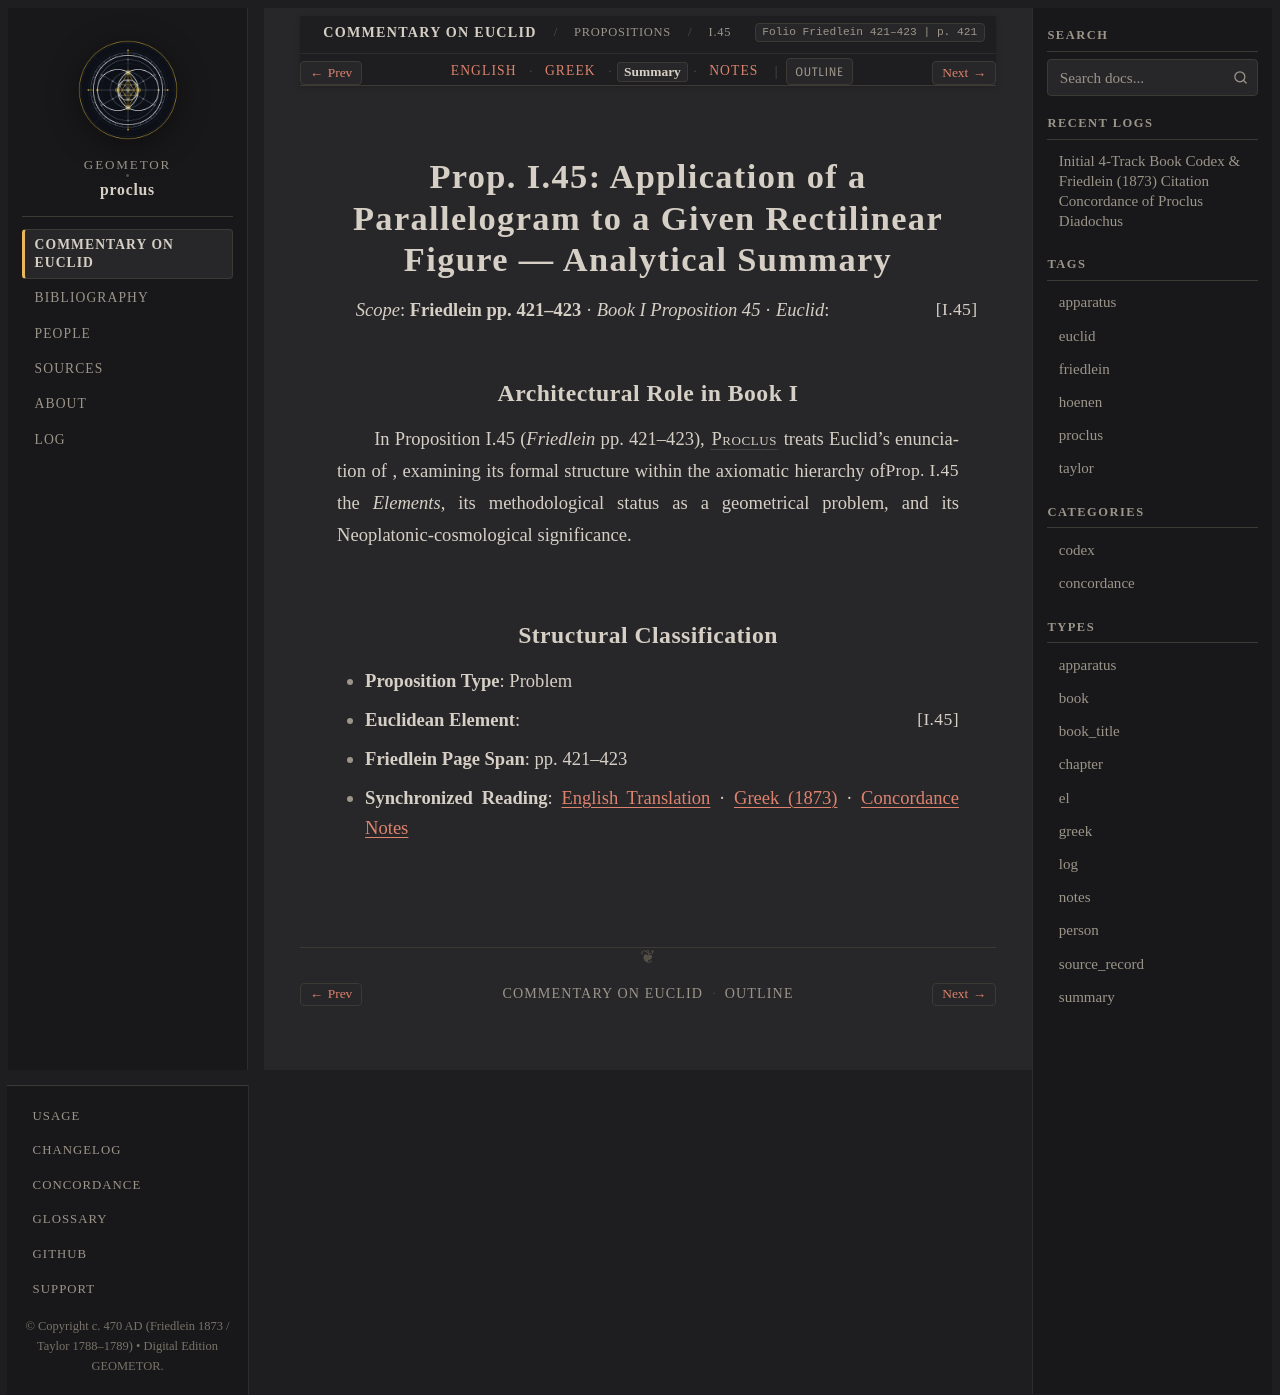

repository: geometor/proclus · page: in_euclidem/propositions/45/summary.html · generator: sphinx

:order: 45
:layout: book
:canonical_id: I.45
:breadcrumb_title: I.45
:folio: Friedlein 421–423
:book: Book I: Propositions
:type: summary
:tracks: English: index | Greek: greek | Summary: summary | Notes: notes

Prop. I.45: Application of a Parallelogram to a Given Rectilinear Figure — Analytical Summary
=============================================================================================

*Scope*: **Friedlein pp. 421–423** · *Book I Proposition 45* · *Euclid*: :just:`I.45`

Architectural Role in Book I
----------------------------

In Proposition I.45 (*Friedlein* pp. 421–423), :person:`Proclus <proclus>` treats Euclid's enunciation of :just:`Prop. I.45 <I.45>`, examining its formal structure within the axiomatic hierarchy of the *Elements*, its methodological status as a geometrical problem, and its Neoplatonic-cosmological significance.

Structural Classification
-------------------------

- **Proposition Type**: Problem
- **Euclidean Element**: :just:`I.45`
- **Friedlein Page Span**: pp. 421–423
- **Synchronized Reading**: :doc:`English Translation <index>` · :doc:`Greek (1873) <greek>` · :doc:`Concordance Notes <notes>`
